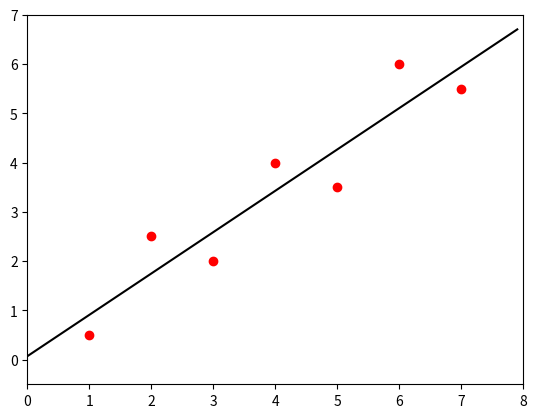

Write the Python code that produced this figure.
import numpy as np
import matplotlib.pyplot as plt

pow2 = lambda x: x**2
mean = lambda x: sum(x)/len(x)

def a1(x, y):
    n = len(x)
    sumx, sumy, sumxy, sumx2 = 0, 0, 0, 0
    for i in range(n):
        sumx += x[i]
        sumy += y[i]
        sumxy += x[i] * y[i]
        sumx2 += pow2(x[i])

    return ((n * sumxy) - (sumx * sumy))/((n * sumx2) - pow2(sumx))

def a0(x, y, a1):
    return mean(y) - a1 * mean(x)


def main():
    x = [  1,   2,   3,   4,   5,   6,   7]
    y = [0.5, 2.5, 2.0, 4.0, 3.5, 6.0, 5.5]
    _a1 = a1(x, y)
    _a0 = a0(x, y, _a1)
    print('_a1:', _a1, ', _a0:', _a0)
    print('y = '+ str(_a1) + '*x + ' + str(_a0))

    n = len(x)
    st, sr = 0, 0
    meany = mean(y)
    for i in range(n):
        st = st + pow2(y[i] - meany)
        sr = sr + pow2(y[i] - _a1*x[i] - _a0)

    syx = pow(sr/(n - 2), 0.5)
    r2 = (st - sr)/st
    print('st:', st)
    print('sr:', sr)
    print('syx:', syx)
    print('r²:', r2)

    sol = lambda n: _a1 * n + _a0

    plt.plot(x, y, 'ro')
    t1 = np.arange(min(x) - 1, max(x) + 1, 0.1)
    plt.plot(t1, sol(t1), 'k')

    plt.axis([min(x) - 1, max(x) + 1, min(y) - 1, max(y) + 1])
    plt.show()


if __name__ == '__main__':
    main()

# def f(t):
#     return np.exp(-t) * np.cos(2*np.pi*t)
#
# t1 = np.arange(0.0, 5.0, 0.1)
# t2 = np.arange(0.0, 5.0, 0.02)
#
# plt.figure(1)
# plt.subplot(211)
# plt.plot(t1, f(t1), 'bo', t2, f(t2), 'k')
#
# # plt.subplot(212)
# plt.plot(t2, np.cos(2*np.pi*t2), 'r--')
# plt.show()
